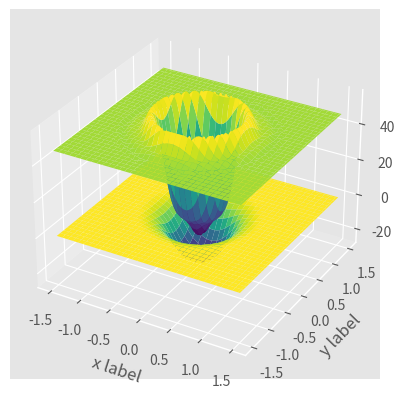
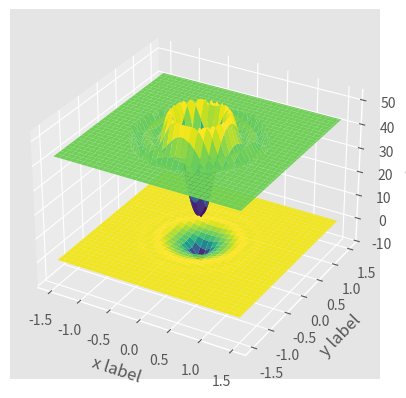
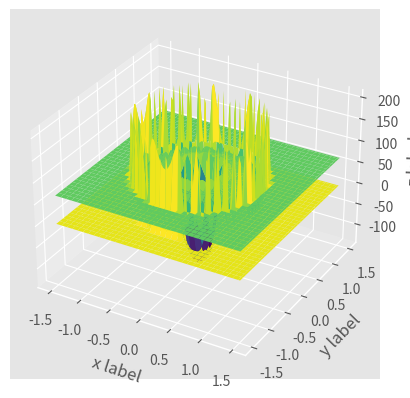

Write the Python code that produced these figures, in order.
import numpy as np
from matplotlib import pyplot
pyplot.style.use('ggplot')
from mpl_toolkits.mplot3d import Axes3D



class impact:
    def __init__(self,name):
        self.name = name
        self.data = {}     # Since there is data for f(x) and g(x) top and bottom functions
        self.coeffs = {}   # There will be coeffs for each function as well
        self.n = 0
        self.volume = 0
    def add_data(self,x,f_x,g_x):
        self.data['f_x'] = f_x
        self.data['g_x'] = g_x
        self.data['x'] = x
        
    def get_coeffs(self,n):
        # Notes:
        #    x : The x input for a given f(x)
        #    y : The measured results of the x values
        #    n : n-1 is the heighest order of the cheby Shev polynomials to be used

        x = self.data['x']
        # Normalize x to be within range [-1,1]
        xNorm = (x/(0.5*max(x)))-1
        print(xNorm[0],xNorm[-1])
        self.n = n
        self.coeffs['f_x'] = np.polynomial.chebyshev.chebfit(xNorm,self.data['f_x'],deg=n)
        self.coeffs['g_x'] = np.polynomial.chebyshev.chebfit(xNorm,self.data['g_x'],deg=n)

   
    def interp_data(self,r):
        # Notes:
        #    r : Radial data to interpolate on
        
        self.data['r_pred'] = r
        self.data['f_r_pred'] = np.polynomial.chebyshev.chebval(r,self.coeffs['f_x'])
        self.data['g_r_pred'] = np.polynomial.chebyshev.chebval(r,self.coeffs['g_x'])

    def integrate(self):
        diff = self.data['f_r_pred']-self.data['g_r_pred']
        diff_radial = np.multiply(self.data['r_pred']-self.data['r_pred'][0],diff)
        true_vol = np.pi*diff[-1]*(self.data['r_pred'][-1]-self.data['r_pred'][0])**2
        pred_vol = 2*np.pi*np.trapz(diff_radial,self.data['r_pred'])
        print(pred_vol,'/',true_vol)

    def visualize_2D(self,f_x='True',g_x='True'):
        # Plotting just the data:
        x = self.data['x'] / (0.5*max(self.data['x']))
        x -= 1
        print(x)
        if f_x:
            pyplot.plot(x,self.data['f_x'],'r')
            pyplot.plot(self.data['r_pred'],self.data['f_r_pred'],'b--')
        if g_x:
            pyplot.plot(x,self.data['g_x'],'r')
            pyplot.plot(self.data['r_pred'],self.data['g_r_pred'],'b--')

    def visualize_3D(self,rad,n,off_center=0): #coeffs,rad_sym=True):#,vander=vander_chebyshev):
        # Notes:
        #   off_center : This is just used encase  the center of impact is not actually zero this shifts to zero
        #   rad        : This is the radius of the volume to be visualized    
        #   n          : number of ticks in the radius - so 10 means a 10,10 meshgrid

        # NOTE: I don't need to tell this method the number of dimensions to approximate with:
        #     Reason 1: I could just use len(coeffs)
        #     Reason 2: I would only need it for solving the matrix,
        #               but python uses it's own method that just uses len(coeffs).

        # Create meshgrids for x,y,r:
        rSpace = np.linspace(-rad,rad,n)
        xx, yy = np.meshgrid(rSpace,rSpace)
        rr = np.sqrt(xx*xx+yy*yy)
        rr += off_center
        # Just to make this more readable later on in life:
        coeffs_top = self.coeffs['f_x']
        coeffs_bot = self.coeffs['g_x']

        # Make sure all values of rr are withing range [0,1] - since we are using polynomials
        rr[rr>1] = 1
        # Make it a decent input for the vander_chebyshev method
        rr_ = rr.flatten()

        zTop = np.polynomial.chebyshev.chebval(rr_,coeffs_top)
        zTop = zTop.reshape(np.shape(rr))

        zBot = np.polynomial.chebyshev.chebval(rr_,coeffs_bot)
        zBot = zBot.reshape(np.shape(rr))

        print(np.shape(zTop),np.shape(zBot))

        # Now plot visuals in 3D:
        fig = pyplot.figure()
        
        axes = fig.add_subplot(111,projection='3d')
        axes.plot_surface(xx, yy, zTop, cmap=pyplot.get_cmap());
        axes.plot_surface(xx, yy, zBot, cmap=pyplot.get_cmap());
        
        axes.set_xlabel("x label") 
        axes.set_ylabel("y label")
        axes.set_zlabel("z label")

        pyplot.show()






# Testing the class:

# Measurements 2:
x18_c1_f2 = np.array([47.1,47.07,47.25,48.12,
      59.04,45.91,14.6,-2.97,
      -9.24,-6.07,2.51,16.51,
      52.26,53.42,48.14,47.14,
      46.76,46.76,46.76,46.76])
x18_c1_g2 = np.array([0,0,0,0,-1.91,-5.98,
      -11.78,-20.97,-26.24,
      -24.02,-19.07,-10.57,
      -3.58,-1.19,0,0,0,0,0,0])
x18_c1_x2 = np.array([0,1.3,5.17,11.5,20.13,
      31.85,43.47,57.1,72.22,
      87.64,103.36,118.19,133.74,
      147.5,160.24,170.05,179.55,
      185.49,189.05,191])

# X18_c10 measurements:
x18_c10_f = np.array([43.86,43.88,43.89,43.97,47.24,48.16,55.8,30.19,12.97,7.87,13.79,28.6,53.36,44.62,43.79,42.71,42.47,42.62,42.75,42.62])
x18_c10_g = np.array([0,0,0,0,0,0,-2.5,-5.25,-8.75,-10.49,-7.03,-2.5,-1.36,0,0,0,0,0,0,0])
x18_c10_x = np.array([0,1.3,5.17,11.5,20.19,31.85,43.47,57.1,72.22,87.64,103.36,118.15,133.74,147.5,160.26,170.08,179.64,185.51,189.08,191])


x18_c2_f=np.array([74,77.43,86.1,88.5,85.75,83.25,109.5,108.5,102.26,-28,-39,-31,65.44,0,-71.76,-88.76,-66.52,-23.25,55.75,109.01,72.52,72.52,66.5,68.26,66.75,68.52,65.52])
x18_c2_g=np.array([0,0,0,0,0,0,0,6.25,-30.51,-45.25,-118.75,-129.75,-137.09,-139.51,-133.76,-129.76,-114.52,-56.27,-26,-5.51,9.26,0,0,0,0,0,0])
x18_c2_x=np.array([0,19.35,39.92,63.61,95.09,120.67,174.94,189.07,226.66,251.2,293.7,327.46,345.04,359.32,376.65,397.06,418.77,457.7,483.49,504.31,528.8,575.61,619.64,642.52,664.4,701.15,722.7])



#xSpace = np.linspace(-1.5,1.5,101)

#xx,yy = np.meshgrid(xSpace,xSpace)
#rr = np.sqrt(xx*xx+yy*yy)

# C1_rr need to be scaled back to 0:
#rr_c1 = rr-0.22

# x18 crater1
x18_c1 = impact("cX18")
x18_c1.add_data(x18_c1_x2,x18_c1_f2,x18_c1_g2)
x18_c1.get_coeffs(18)
x18_c1.interp_data(np.linspace(-0.22,1,201))
x18_c1.integrate()


x18_c1.visualize_3D(1.5,101,-0.22)


# x18 crater 10:
x18_c10 = impact("x18_c10")
x18_c10.add_data(x18_c10_x,x18_c10_f,x18_c10_g)
x18_c10.get_coeffs(18)
x18_c10.interp_data(np.linspace(0,1,201))
x18_c10.integrate()


x18_c10.visualize_3D(1.5,101)

# x18 crater 2:
x18_c2 = impact("x18_c2")
x18_c2.add_data(x18_c2_x,x18_c2_f,x18_c2_g)
x18_c2.get_coeffs(18)
x18_c2.interp_data(np.linspace(0,1,201))
x18_c2.integrate()

x18_c2.visualize_3D(1.5,101)

